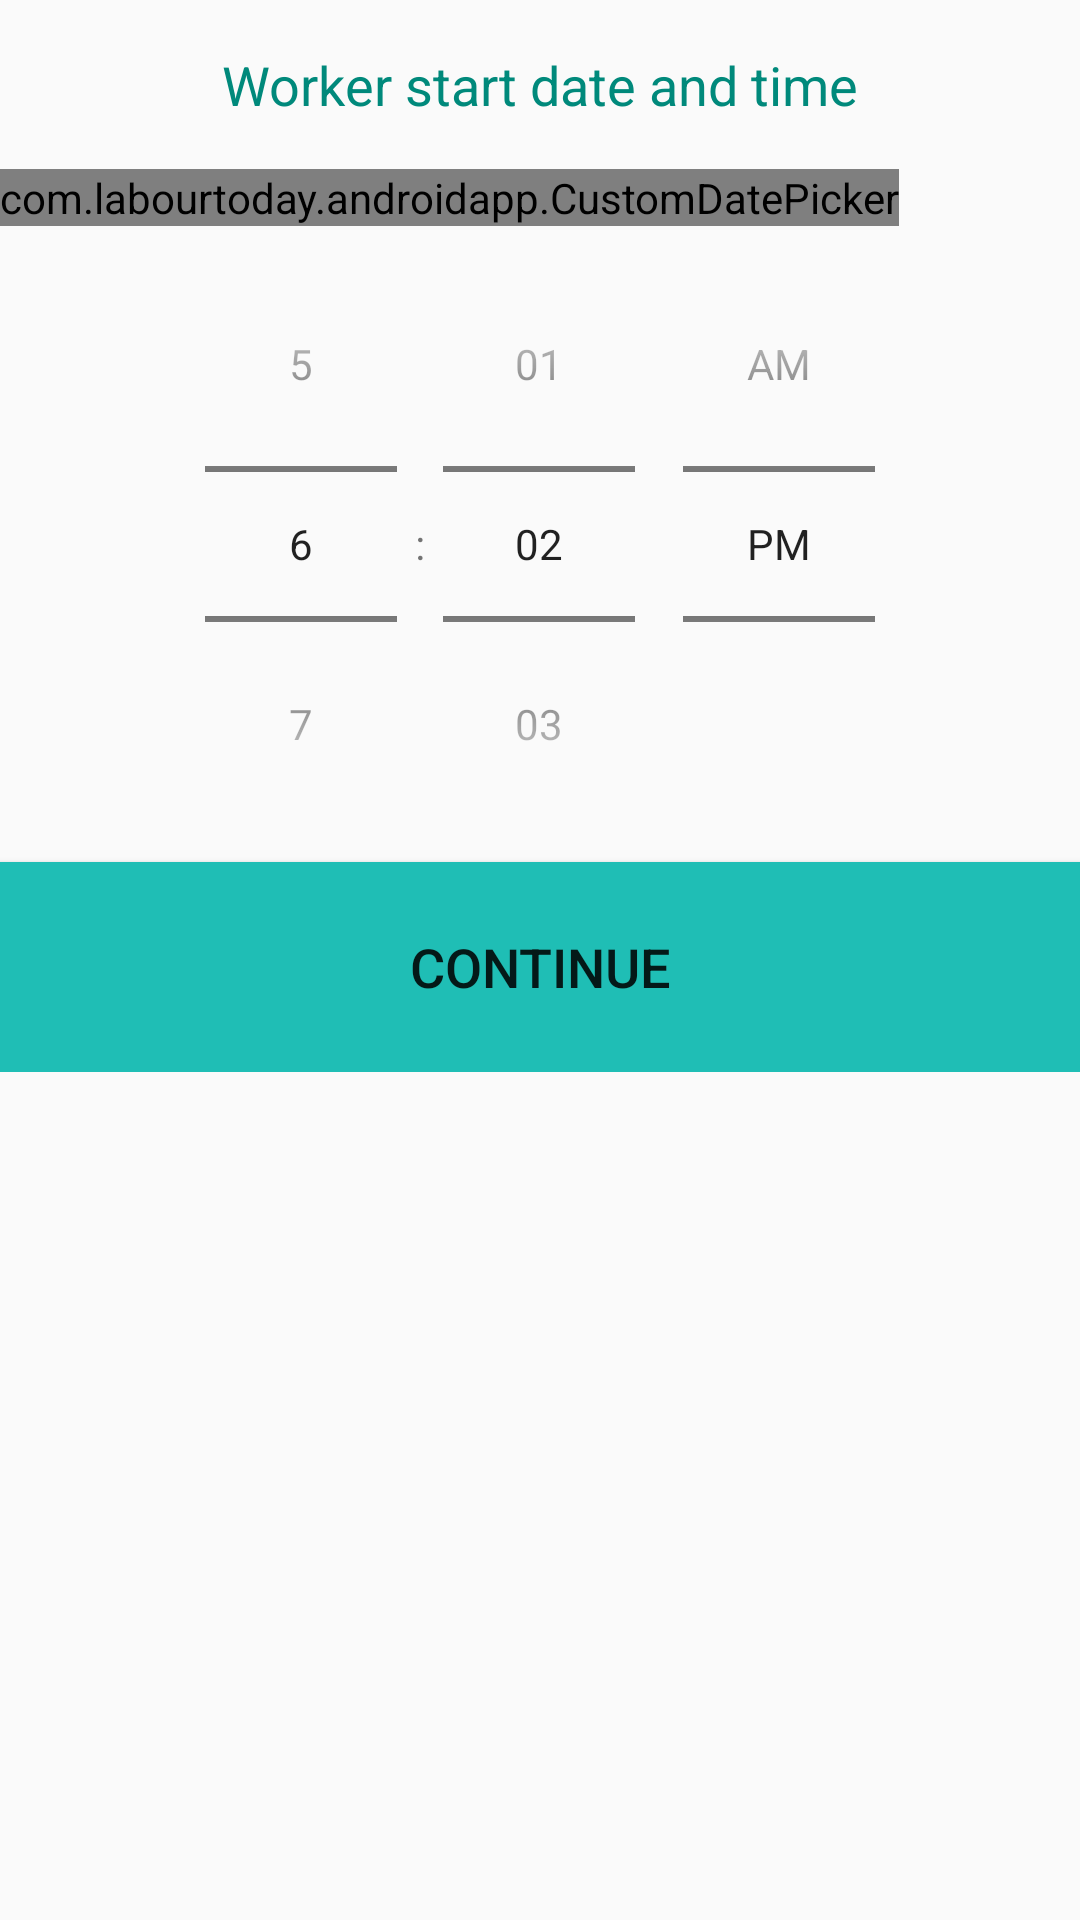

Write the Android layout XML for this screen, with the resource values it uses.
<!-- AndroidManifest.xml: application theme AppTheme -->
<!-- res/layout/custom_dialog.xml -->
<?xml version="1.0" encoding="utf-8"?>
<ScrollView xmlns:android="http://schemas.android.com/apk/res/android"
    android:id="@+id/scroll"
    android:background="@color/md_white_1000"
    android:layout_width="match_parent"
    android:layout_height="match_parent"
    >
    <LinearLayout xmlns:android="http://schemas.android.com/apk/res/android"
        android:id="@+id/linearLayout"
        android:layout_width="match_parent"
        android:layout_height="wrap_content"
        android:orientation="vertical" >

        <TextView
            android:layout_width="wrap_content"
            android:layout_height="wrap_content"
            android:text="Worker start date and time"
            android:textSize="18sp"
            android:textColor="@color/darkTeal"
            android:layout_gravity="center_horizontal"
            android:layout_marginBottom="16dp"
            android:paddingEnd="16dp"
            android:paddingStart="16dp"
            android:paddingTop="16dp"
            />

        <com.labourtoday.androidapp.CustomDatePicker
            android:id="@+id/datePicker"
            android:layout_width="wrap_content"
            android:layout_height="wrap_content"
            android:datePickerMode="spinner"
            android:calendarViewShown="false" >
        </com.labourtoday.androidapp.CustomDatePicker>

        <TimePicker
            android:id="@+id/timePicker"
            android:layout_width="match_parent"
            android:layout_height="wrap_content"
            android:timePickerMode="spinner" >
        </TimePicker>

        <Button
            android:layout_width="match_parent"
            android:layout_height="70dp"
            android:text="CONTINUE"
            android:textColor="@color/md_white_1000"
            android:background="@drawable/outline_rectangle_teal"
            android:id="@+id/button_dialog"
            android:textSize="18sp" />

    </LinearLayout>
</ScrollView>
<!-- resources referenced by this layout -->
<resources>
  <color name="darkTeal">#00897B</color>
  <!-- drawable outline_rectangle_teal (drawable) -->
  <?xml version="1.0" encoding="utf-8"?>
  <shape
      xmlns:android="http://schemas.android.com/apk/res/android"
      android:shape="rectangle" >
      <solid android:color="@color/buttonTeal" />
      <stroke
          android:width="4px"
          android:color="@color/buttonTeal"/>
  </shape>
  <style name="AppTheme" parent="Theme.AppCompat.Light">
          
          <item name="windowActionBar">false</item>
          <item name="windowNoTitle">true</item>
          <item name="colorPrimary">@color/teal</item>
          <item name="colorPrimaryDark">@color/dark</item>
          <item name="colorAccent">@color/teal</item>
      </style>
  <color name="buttonTeal">#1FBEB5</color>
  <color name="teal">#26A69A</color>
  <color name="dark">#00695C</color>
</resources>
